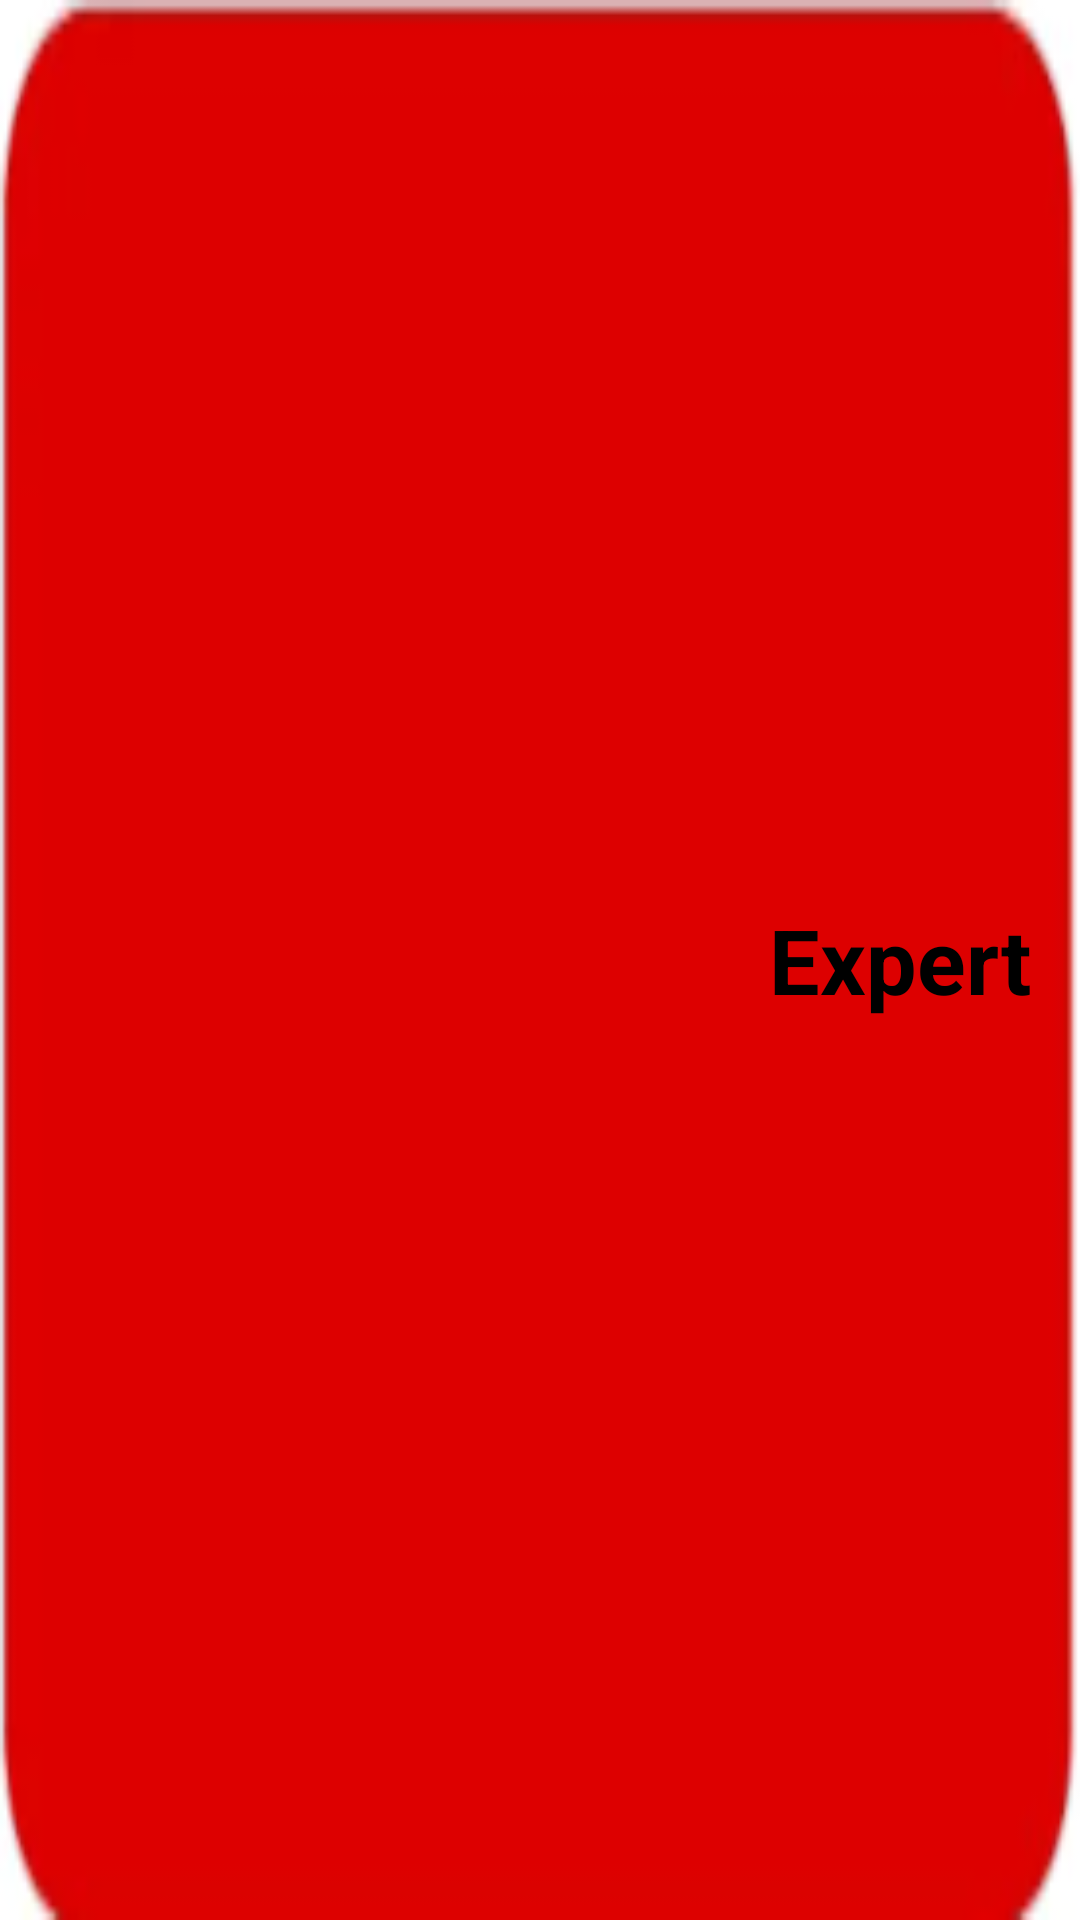

Android layout source for this screen:
<!-- AndroidManifest.xml: application theme Theme.AppCompat.DayNight.NoActionBar -->
<!-- res/layout/expert_buttons.xml -->
<?xml version="1.0" encoding="utf-8"?>
<LinearLayout xmlns:android="http://schemas.android.com/apk/res/android"
    xmlns:tools="http://schemas.android.com/tools"
    android:id="@+id/expertBtn"
    android:layout_width="match_parent"
    android:layout_height="120dp"
    android:layout_marginLeft="20dp"
    android:layout_marginTop="30dp"
    android:layout_marginRight="20dp"
    android:background="@drawable/buttonred3"
    android:clickable="true"
    android:focusable="true"
    android:gravity="center_vertical"
    android:orientation="horizontal"
    android:padding="8dp">

    <ImageView
        android:id="@+id/star_expert"
        android:layout_width="200dp"
        android:layout_height="100dp"
        android:layout_weight="1"
        android:padding="5dp"
        android:src="@drawable/star"
        tools:ignore="DuplicateIds" />

    <ImageView
        android:id="@+id/star_expert"
        android:layout_width="200dp"
        android:layout_height="100dp"
        android:layout_weight="1"
        android:padding="5dp"
        android:src="@drawable/star"
        tools:ignore="DuplicateIds" />

    <ImageView
        android:id="@+id/star_expert"
        android:layout_width="200dp"
        android:layout_height="100dp"
        android:layout_weight="1"
        android:padding="5dp"
        android:src="@drawable/star"
        tools:ignore="DuplicateIds" />

    <TextView
        android:id="@+id/text_expert"
        android:layout_width="match_parent"
        android:layout_height="match_parent"
        android:layout_gravity="center"
        android:layout_weight="2"
        android:gravity="center_horizontal|center_vertical"
        android:text="@string/hard"
        android:textColor="@color/black"
        android:textSize="30sp"
        android:textStyle="bold" />


</LinearLayout>
<!-- resources referenced by this layout -->
<resources>
  <color name="black">#FF000000</color>
  <!-- drawable buttonred3: png bitmap (drawable, 3983 bytes) -->
  <string name="hard">Expert</string>
</resources>
